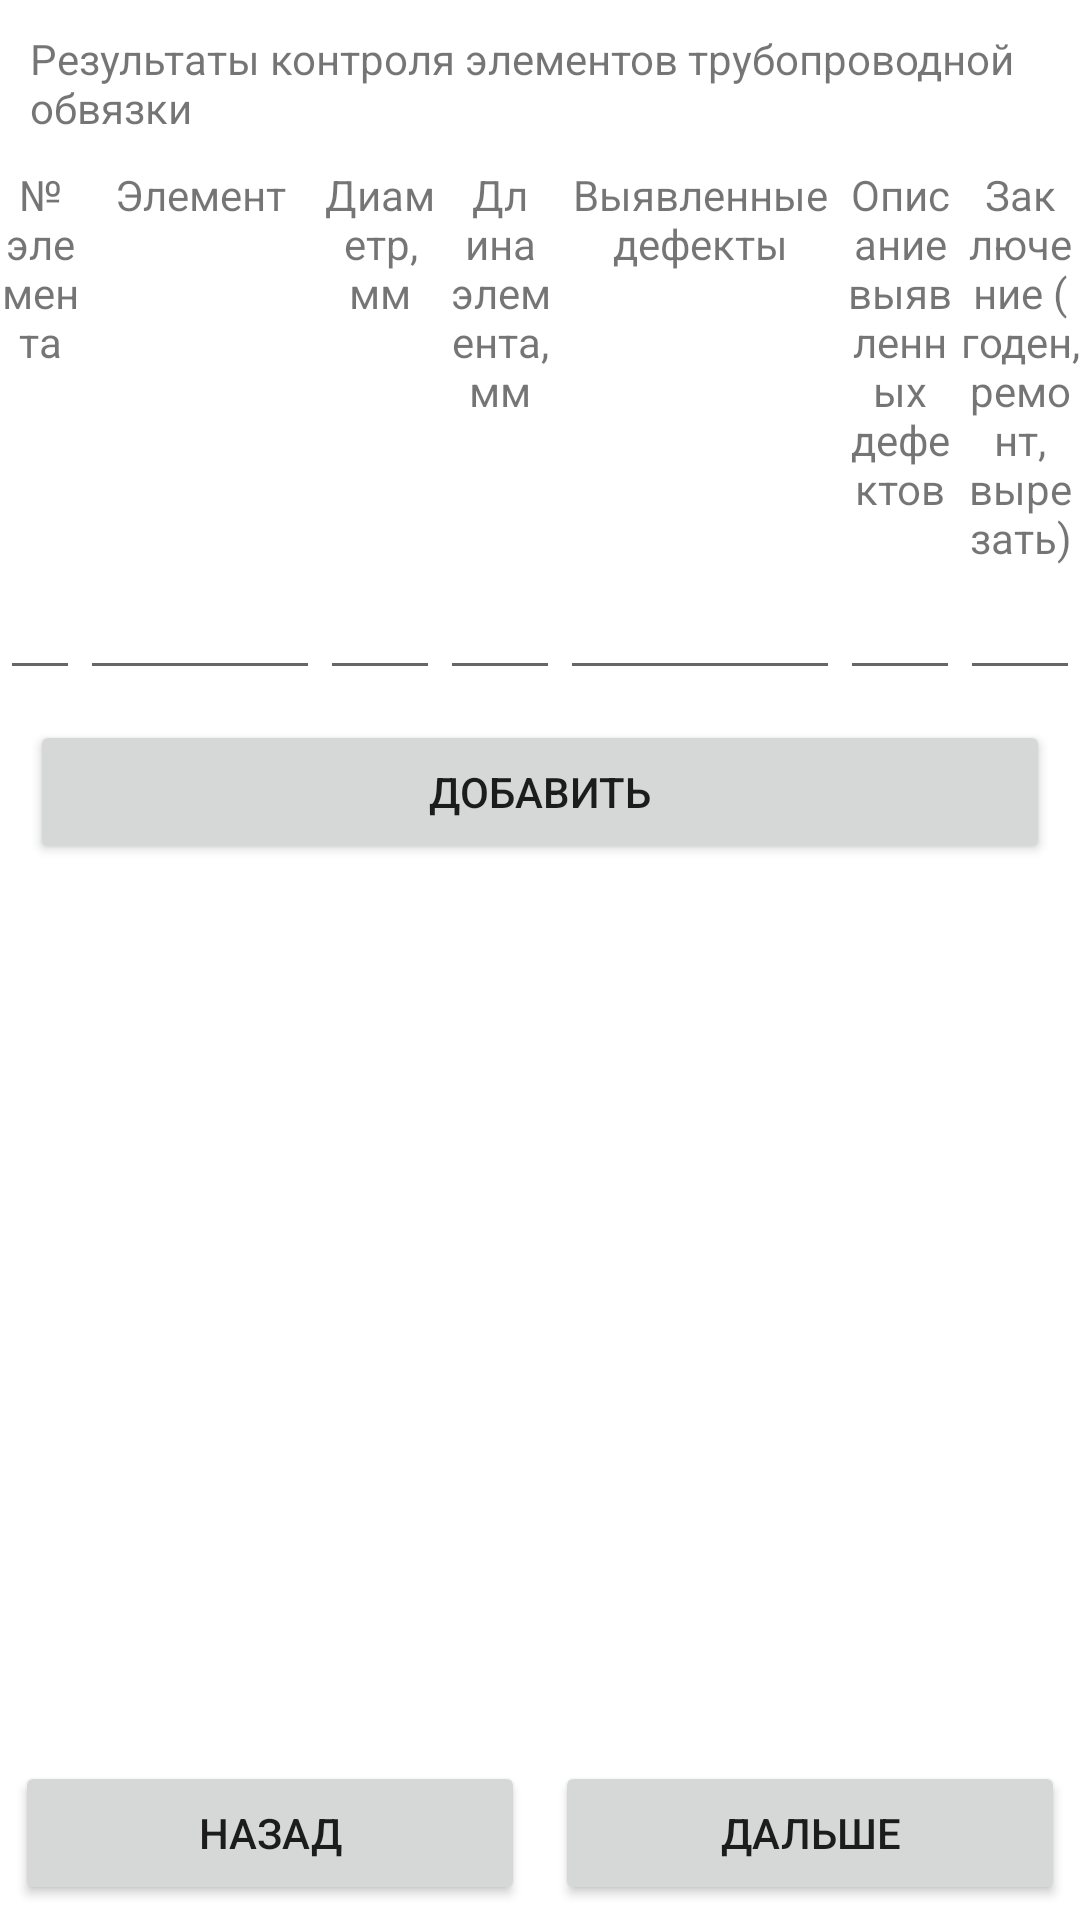

Here is an Android app screen rendered from its layout file. Give the layout XML and the strings, colors and styles it references.
<!-- AndroidManifest.xml: application theme Theme.EnergoPlanshet -->
<!-- res/layout/activity_eto.xml -->
<?xml version="1.0" encoding="utf-8"?>
<LinearLayout xmlns:android="http://schemas.android.com/apk/res/android"
    android:orientation="vertical"
    android:layout_width="match_parent"
    android:layout_height="match_parent">

    <TextView
        android:layout_width="match_parent"
        android:layout_height="wrap_content"
        android:text="Результаты контроля элементов трубопроводной обвязки"
        android:layout_margin="10dp"/>

    <LinearLayout
        android:layout_width="match_parent"
        android:layout_height="wrap_content"
        android:orientation="horizontal">

        <TextView
            android:layout_width="0dp"
            android:layout_height="wrap_content"
            android:textAlignment="center"
            android:text="№ элемента"
            android:layout_weight="2"/>

        <TextView
            android:layout_width="0dp"
            android:layout_height="wrap_content"
            android:textAlignment="center"
            android:text="Элемент"
            android:layout_weight="6"/>

        <TextView
            android:layout_width="0dp"
            android:layout_height="wrap_content"
            android:textAlignment="center"
            android:text="Диаметр, мм"
            android:layout_weight="3"/>

        <TextView
            android:layout_width="0dp"
            android:layout_height="wrap_content"
            android:textAlignment="center"
            android:text="Длина элемента, мм"
            android:layout_weight="3"/>

        <TextView
            android:layout_width="0dp"
            android:layout_height="wrap_content"
            android:textAlignment="center"
            android:text="Выявленные дефекты"
            android:layout_weight="7"/>

        <TextView
            android:layout_width="0dp"
            android:layout_height="wrap_content"
            android:textAlignment="center"
            android:text="Описание выявленных дефектов"
            android:layout_weight="3"/>

        <TextView
            android:layout_width="0dp"
            android:layout_height="wrap_content"
            android:textAlignment="center"
            android:text="Заключение (годен, ремонт, вырезать)"
            android:layout_weight="3"/>

    </LinearLayout>

    <LinearLayout
        android:layout_width="match_parent"
        android:layout_height="wrap_content"
        android:orientation="horizontal">

        <EditText
            android:layout_width="0dp"
            android:layout_height="wrap_content"
            android:layout_weight="2"
            android:textSize="18dp"
            android:id="@+id/elementNum"/>

        <EditText
            android:layout_width="0dp"
            android:layout_height="wrap_content"
            android:layout_weight="6"
            android:textSize="18dp"
            android:id="@+id/element"/>

        <EditText
            android:layout_width="0dp"
            android:layout_height="wrap_content"
            android:layout_weight="3"
            android:textSize="18dp"
            android:id="@+id/diameter"/>

        <EditText
            android:layout_width="0dp"
            android:layout_height="wrap_content"
            android:layout_weight="3"
            android:textSize="18dp"
            android:id="@+id/elementLength"/>

        <EditText
            android:layout_width="0dp"
            android:layout_height="wrap_content"
            android:layout_weight="7"
            android:textSize="18dp"
            android:id="@+id/defectsRevealed"/>

        <EditText
            android:layout_width="0dp"
            android:layout_height="wrap_content"
            android:layout_weight="3"
            android:textSize="18dp"
            android:id="@+id/defectsDescription"/>

        <EditText
            android:layout_width="0dp"
            android:layout_height="wrap_content"
            android:layout_weight="3"
            android:textSize="18dp"
            android:id="@+id/conclusion"/>

    </LinearLayout>

    <Button
        android:layout_width="match_parent"
        android:layout_height="wrap_content"
        android:text="Добавить"
        android:onClick="push"
        android:layout_margin="10dp"/>

    <TextView
        android:layout_width="match_parent"
        android:layout_height="wrap_content"
        android:layout_weight="1"
        android:id="@+id/currentState"
        android:textSize="18dp"/>

    <LinearLayout
        android:layout_width="match_parent"
        android:layout_height="wrap_content">

        <Button
            android:layout_width="wrap_content"
            android:layout_height="wrap_content"
            android:text="Назад"
            android:onClick="back"
            android:layout_weight="1"
            android:layout_margin="5dp" />

        <Button
            android:layout_width="wrap_content"
            android:layout_height="wrap_content"
            android:text="Дальше"
            android:onClick="next"
            android:layout_weight="1"
            android:layout_margin="5dp" />

    </LinearLayout>

</LinearLayout>
<!-- resources referenced by this layout -->
<resources>
  <style name="Theme.EnergoPlanshet" parent="Theme.MaterialComponents.DayNight.DarkActionBar">
          
          <item name="colorPrimary">@color/purple_500</item>
          <item name="colorPrimaryVariant">@color/purple_700</item>
          <item name="colorOnPrimary">@color/white</item>
          
          <item name="colorSecondary">@color/teal_200</item>
          <item name="colorSecondaryVariant">@color/teal_700</item>
          <item name="colorOnSecondary">@color/black</item>
          
          <item name="android:statusBarColor" tools:targetApi="l">?attr/colorPrimaryVariant</item>
          
      </style>
  <!-- not gathered from this repository: default colours our renderer supplied (Android Studio template values) -->
  <color name="purple_500">#FF6200EE</color>
  <color name="purple_700">#FF3700B3</color>
  <color name="teal_200">#FF03DAC5</color>
  <color name="teal_700">#FF018786</color>
  <color name="black">#FF000000</color>
  <color name="white">#FFFFFFFF</color>
</resources>
